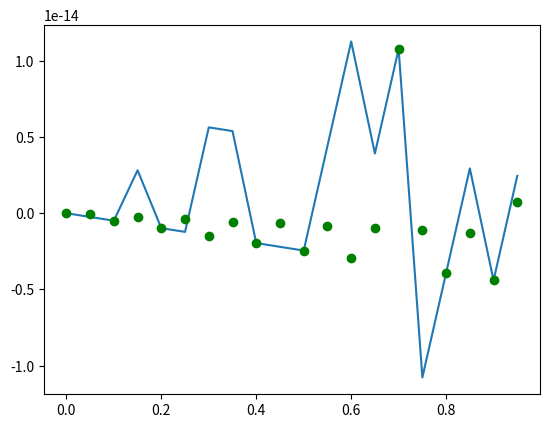

Write the Python code that produced this figure.
import numpy as np
import matplotlib.pyplot as plt


def sin_waveform(input_data, frequency=50):
    return np.sin(2 * np.pi * frequency * input_data)


def downsampler_to_20_hz(input_data=None):
    result = np.array([])
    for index in np.arange(0, 50, 5):
        result = np.append(result, input_data[index])
        result = np.append(result, (input_data[index + 2] + input_data[index + 3]) * 0.5)
    return result


if __name__ == "__main__":
    x = np.linspace(0, 1, 50, endpoint=False)
    print(x)
    upsample_from_5_hz = sin_waveform(input_data=x,
                                      frequency=5)
    upsample_from_20_hz = sin_waveform(input_data=x,
                                       frequency=20)
    # plt.plot(x,
    #          upsample_from_20_hz,
    #          "r")
    # plt.plot(x,
    #          upsample_from_20_hz,
    #          "rs")

    downsample_to_20_hz = downsampler_to_20_hz(input_data=upsample_from_20_hz)

    plt.plot(np.linspace(0, 1, 20, endpoint=False),
             sin_waveform(input_data=np.linspace(0, 1, 20, endpoint=False),
                          frequency=20))

    plt.plot(np.linspace(0, 1, 20, endpoint=False),
             downsample_to_20_hz,
             "go")
    plt.show()
